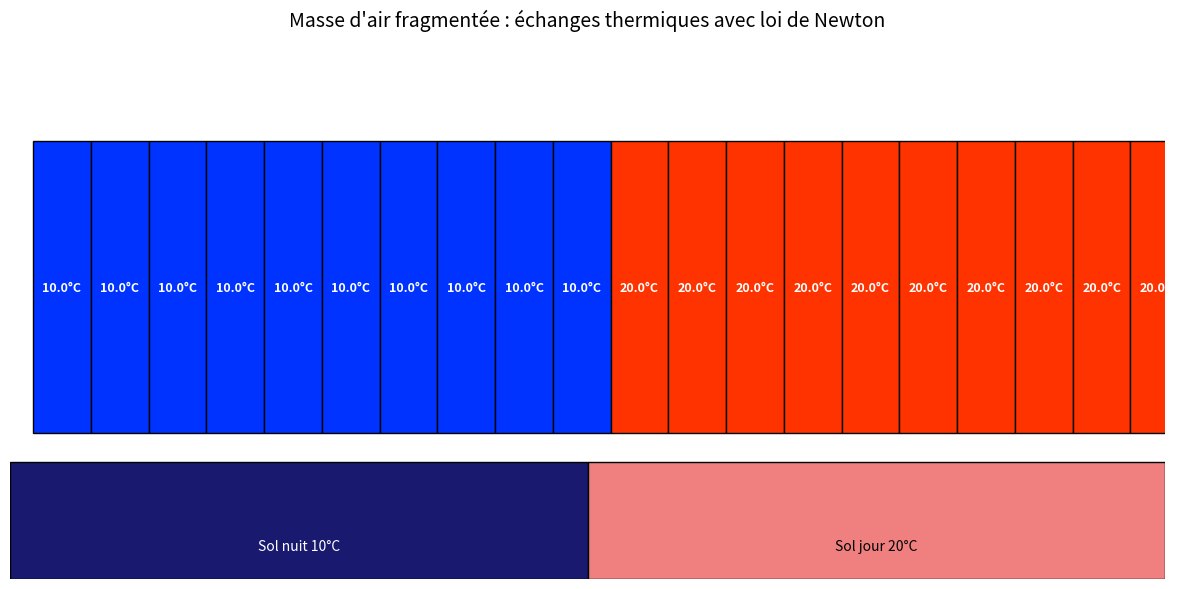

Generate this figure with matplotlib:
import matplotlib.pyplot as plt
import matplotlib.patches as patches
import matplotlib.animation as animation
import numpy as np

# Paramètres animation
sol_width = 100
sol_height = 2
air_height = 5
bloc_width = 5
vitesse = 1  # pixels/frame
nb_blocs = sol_width // bloc_width

# Paramètres physiques
m = 1.0        # kg
c = 1000.0     # J/kg·K
A = 1.0        # m²
h = 15.0       # W/m²·K
dt = 1.0       # s
k = (h * A) / (m * c)  # coefficient thermique (1/s)

# Température du sol (fixe dans l'espace)
def sol_temperature(x):
    return 10 if x < sol_width / 2 else 20

# Températures initiales par bloc (en fonction de leur position)
bloc_positions = np.arange(0, sol_width, bloc_width)
bloc_temps = np.array([sol_temperature(x + bloc_width / 2) for x in bloc_positions], dtype=float)

# Initialisation figure
fig, ax = plt.subplots(figsize=(12, 6))
ax.set_xlim(0, sol_width)
ax.set_ylim(0, sol_height + air_height + 2)
ax.axis('off')
plt.title("Masse d'air fragmentée : échanges thermiques avec loi de Newton", fontsize=14, pad=20)

# Sol visuel
sol_gauche = patches.Rectangle((0, 0), sol_width / 2, sol_height, facecolor='midnightblue', edgecolor='black')
sol_droite = patches.Rectangle((sol_width / 2, 0), sol_width / 2, sol_height, facecolor='lightcoral', edgecolor='black')
ax.add_patch(sol_gauche)
ax.add_patch(sol_droite)
ax.text(25, 0.5, "Sol nuit 10°C", ha='center', fontsize=10, color='white')
ax.text(75, 0.5, "Sol jour 20°C", ha='center', fontsize=10, color='black')

# Position verticale des blocs
y_air = sol_height + 0.5

# Création des blocs graphiques
blocs = []
labels = []

for i, x in enumerate(bloc_positions):
    temp = bloc_temps[i]
    color_ratio = (temp - 10) / 10
    rect = patches.Rectangle((x, y_air), bloc_width, air_height,
                             facecolor=(color_ratio, 0.2, 1 - color_ratio), edgecolor='black')
    ax.add_patch(rect)
    label = ax.text(x + bloc_width / 2, y_air + air_height / 2, f"{temp:.1f}°C",
                    ha='center', va='center', fontsize=9, color='white', weight='bold')
    blocs.append(rect)
    labels.append(label)

# Animation
def update(frame):
    global bloc_positions, bloc_temps

    # Avancer tous les blocs
    bloc_positions = (bloc_positions + vitesse) % sol_width

    for i in range(nb_blocs):
        x_center = (bloc_positions[i] + bloc_width / 2) % sol_width
        T_sol = sol_temperature(x_center)

        # Application de la loi de Newton pour mise à jour thermique
        T_air = bloc_temps[i]
        T_air_next = T_air + k * (T_sol - T_air) * dt
        bloc_temps[i] = T_air_next

        color_ratio = (bloc_temps[i] - 10) / 10
        color = (color_ratio, 0.2, 1 - color_ratio)

        blocs[i].set_x(bloc_positions[i])
        blocs[i].set_facecolor(color)

        labels[i].set_position((bloc_positions[i] + bloc_width / 2, y_air + air_height / 2))
        labels[i].set_text(f"{bloc_temps[i]:.1f}°C")

    return blocs + labels

ani = animation.FuncAnimation(fig, update, frames=300, interval=100, blit=True)
plt.tight_layout()
plt.show()
